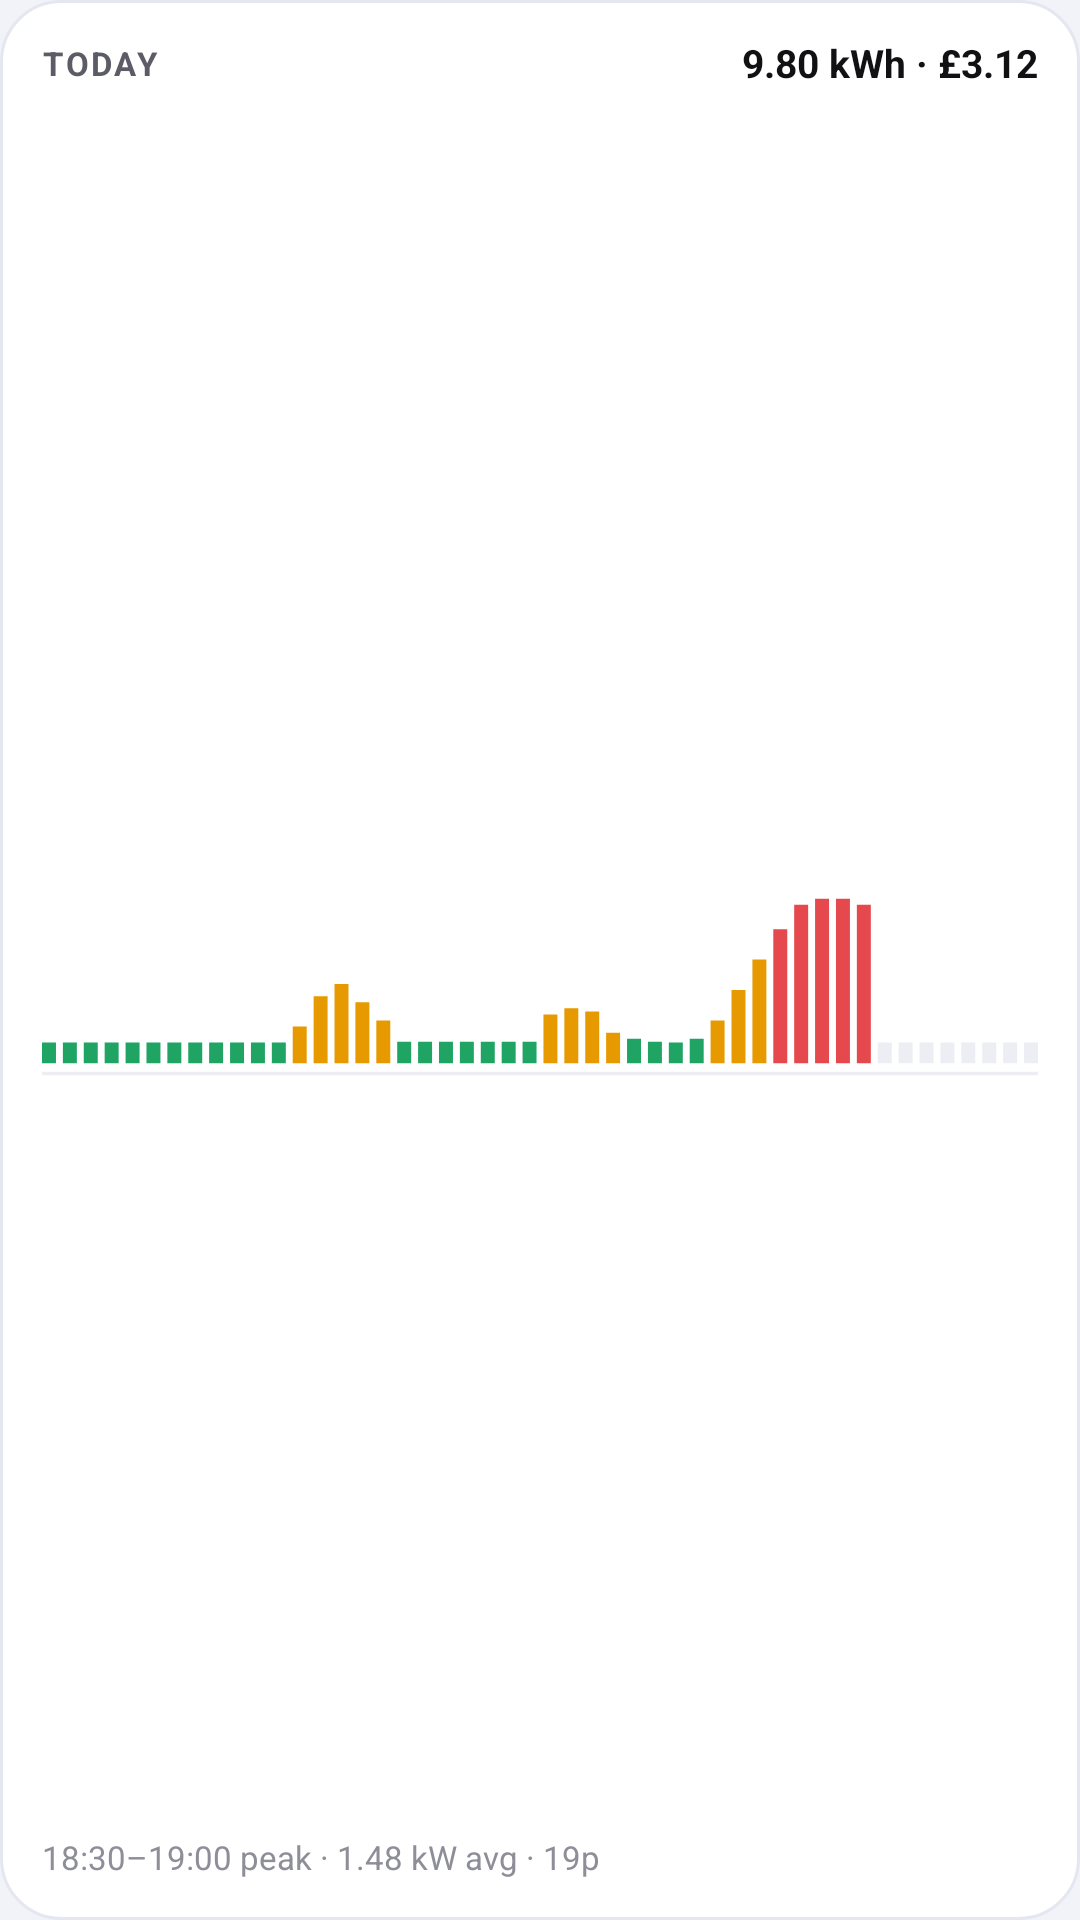

Produce the Android XML layout that renders to this screen, including the resource entries it uses.
<!-- AndroidManifest.xml: application theme AppTheme -->
<!-- res/layout/widget_chart_preview.xml -->
<?xml version="1.0" encoding="utf-8"?>
<LinearLayout xmlns:android="http://schemas.android.com/apk/res/android"
    xmlns:tools="http://schemas.android.com/tools"
    android:layout_width="match_parent"
    android:layout_height="match_parent"
    android:background="@drawable/bg_widget_card"
    android:orientation="vertical"
    android:padding="14dp"
    tools:layout_height="160dp"
    tools:layout_width="300dp">

    <LinearLayout
        android:layout_width="match_parent"
        android:layout_height="wrap_content"
        android:gravity="center_vertical"
        android:orientation="horizontal">

        <TextView
            android:layout_width="0dp"
            android:layout_height="wrap_content"
            android:layout_weight="1"
            android:fontFamily="sans-serif"
            android:includeFontPadding="false"
            android:letterSpacing="0.08"
            android:text="TODAY"
            android:textColor="@color/text_secondary"
            android:textSize="11sp"
            android:textStyle="bold" />

        <TextView
            android:layout_width="wrap_content"
            android:layout_height="wrap_content"
            android:fontFamily="sans-serif"
            android:includeFontPadding="false"
            android:maxLines="1"
            android:text="9.80 kWh · £3.12"
            android:textColor="@color/text_primary"
            android:textSize="13sp"
            android:textStyle="bold" />
    </LinearLayout>

    <ImageView
        android:layout_width="match_parent"
        android:layout_height="0dp"
        android:layout_marginTop="8dp"
        android:layout_marginBottom="6dp"
        android:layout_weight="1"
        android:scaleType="fitCenter"
        android:src="@drawable/widget_preview_chart"
        tools:ignore="ContentDescription" />

    <TextView
        android:layout_width="match_parent"
        android:layout_height="wrap_content"
        android:ellipsize="end"
        android:fontFamily="sans-serif"
        android:includeFontPadding="false"
        android:maxLines="1"
        android:text="18:30–19:00 peak · 1.48 kW avg · 19p"
        android:textColor="@color/text_muted"
        android:textSize="11sp" />
</LinearLayout>
<!-- resources referenced by this layout -->
<resources>
  <color name="text_muted">#FF8E8E99</color>
  <color name="text_primary">#FF111114</color>
  <color name="text_secondary">#FF5C5C66</color>
  <!-- drawable bg_widget_card (drawable) -->
  <?xml version="1.0" encoding="utf-8"?>
  <shape xmlns:android="http://schemas.android.com/apk/res/android"
      android:shape="rectangle">
      <solid android:color="@color/card_surface" />
      <corners android:radius="20dp" />
      <stroke
          android:width="1dp"
          android:color="@color/card_stroke" />
  </shape>
  <!-- drawable widget_preview_chart: vector/xml drawable (drawable, 2299 chars, omitted) -->
  <style name="AppTheme" parent="@android:style/Theme.DeviceDefault.DayNight">
          <item name="android:windowActionBar">false</item>
          <item name="android:windowNoTitle">true</item>
          <item name="android:colorPrimary">@color/brand_pink</item>
          <item name="android:colorAccent">@color/brand_pink</item>
          <item name="android:colorControlActivated">@color/brand_pink</item>
          <item name="android:windowBackground">@color/app_bg</item>
          <item name="android:statusBarColor">@color/app_bg</item>
          <item name="android:navigationBarColor">@color/app_bg</item>
          <item name="android:windowLightStatusBar">@bool/use_light_system_bars</item>
          <item name="android:windowLightNavigationBar">@bool/use_light_system_bars</item>
      </style>
  <color name="card_surface">#FFFFFFFF</color>
  <color name="card_stroke">#FFE4E7EF</color>
  <color name="brand_pink">#FFE8478B</color>
  <color name="app_bg">#FFF1F3F8</color>
</resources>
